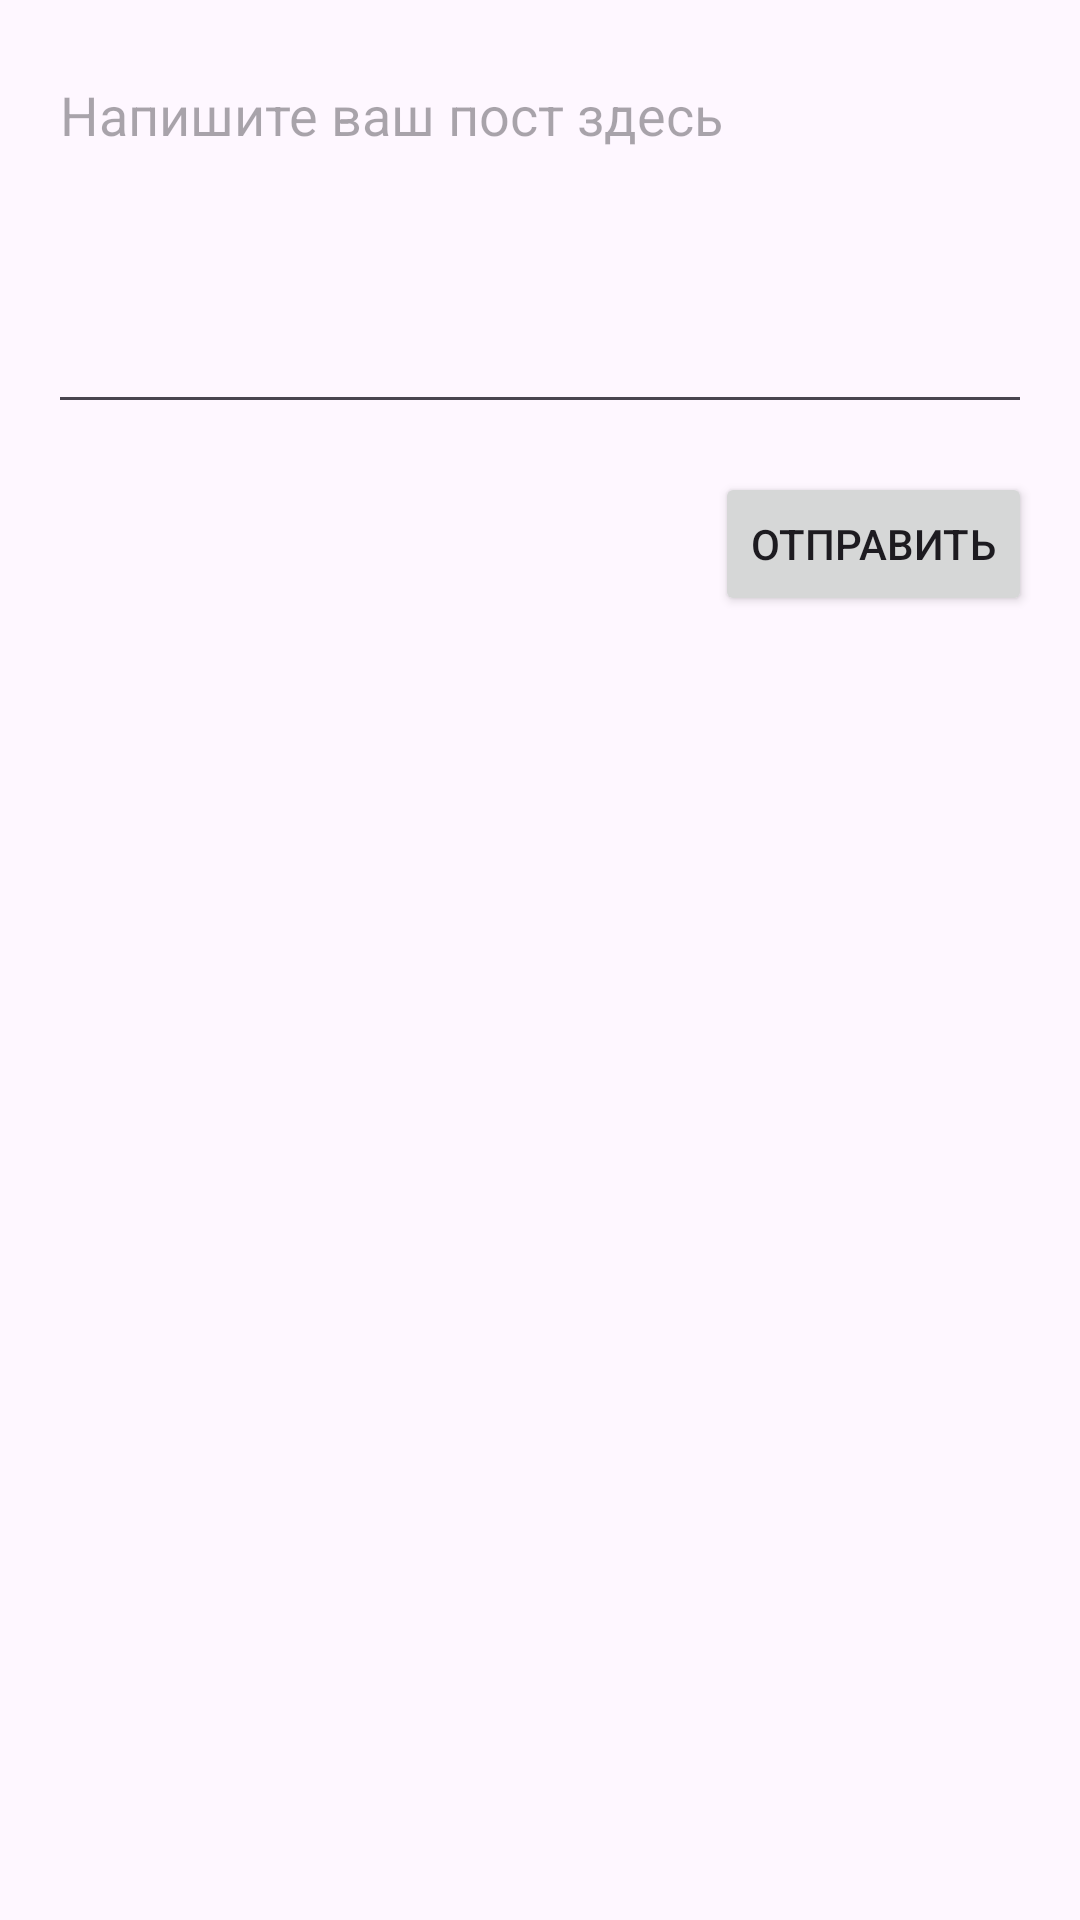

Android layout source for this screen:
<!-- AndroidManifest.xml: application theme Theme.Pedestriantest -->
<!-- res/layout/activity_write_post.xml -->
<?xml version="1.0" encoding="utf-8"?>
<LinearLayout xmlns:android="http://schemas.android.com/apk/res/android"
    android:layout_width="match_parent"
    android:layout_height="match_parent"
    android:orientation="vertical"
    android:padding="16dp">

    <EditText
        android:id="@+id/editTextPost"
        android:layout_width="match_parent"
        android:layout_height="wrap_content"
        android:hint="Напишите ваш пост здесь"
        android:inputType="textMultiLine"
        android:lines="5"
        android:gravity="top"
    />

    <Button
        android:id="@+id/buttonSubmit"
        android:layout_width="wrap_content"
        android:layout_height="wrap_content"
        android:text="Отправить"
        android:layout_gravity="end"
        android:layout_marginTop="16dp" />
</LinearLayout>
<!-- resources referenced by this layout -->
<resources>
  <style name="Theme.Pedestriantest" parent="Base.Theme.Pedestriantest" />
  <style name="Base.Theme.Pedestriantest" parent="Theme.Material3.DayNight.NoActionBar">
          
          
      </style>
</resources>
